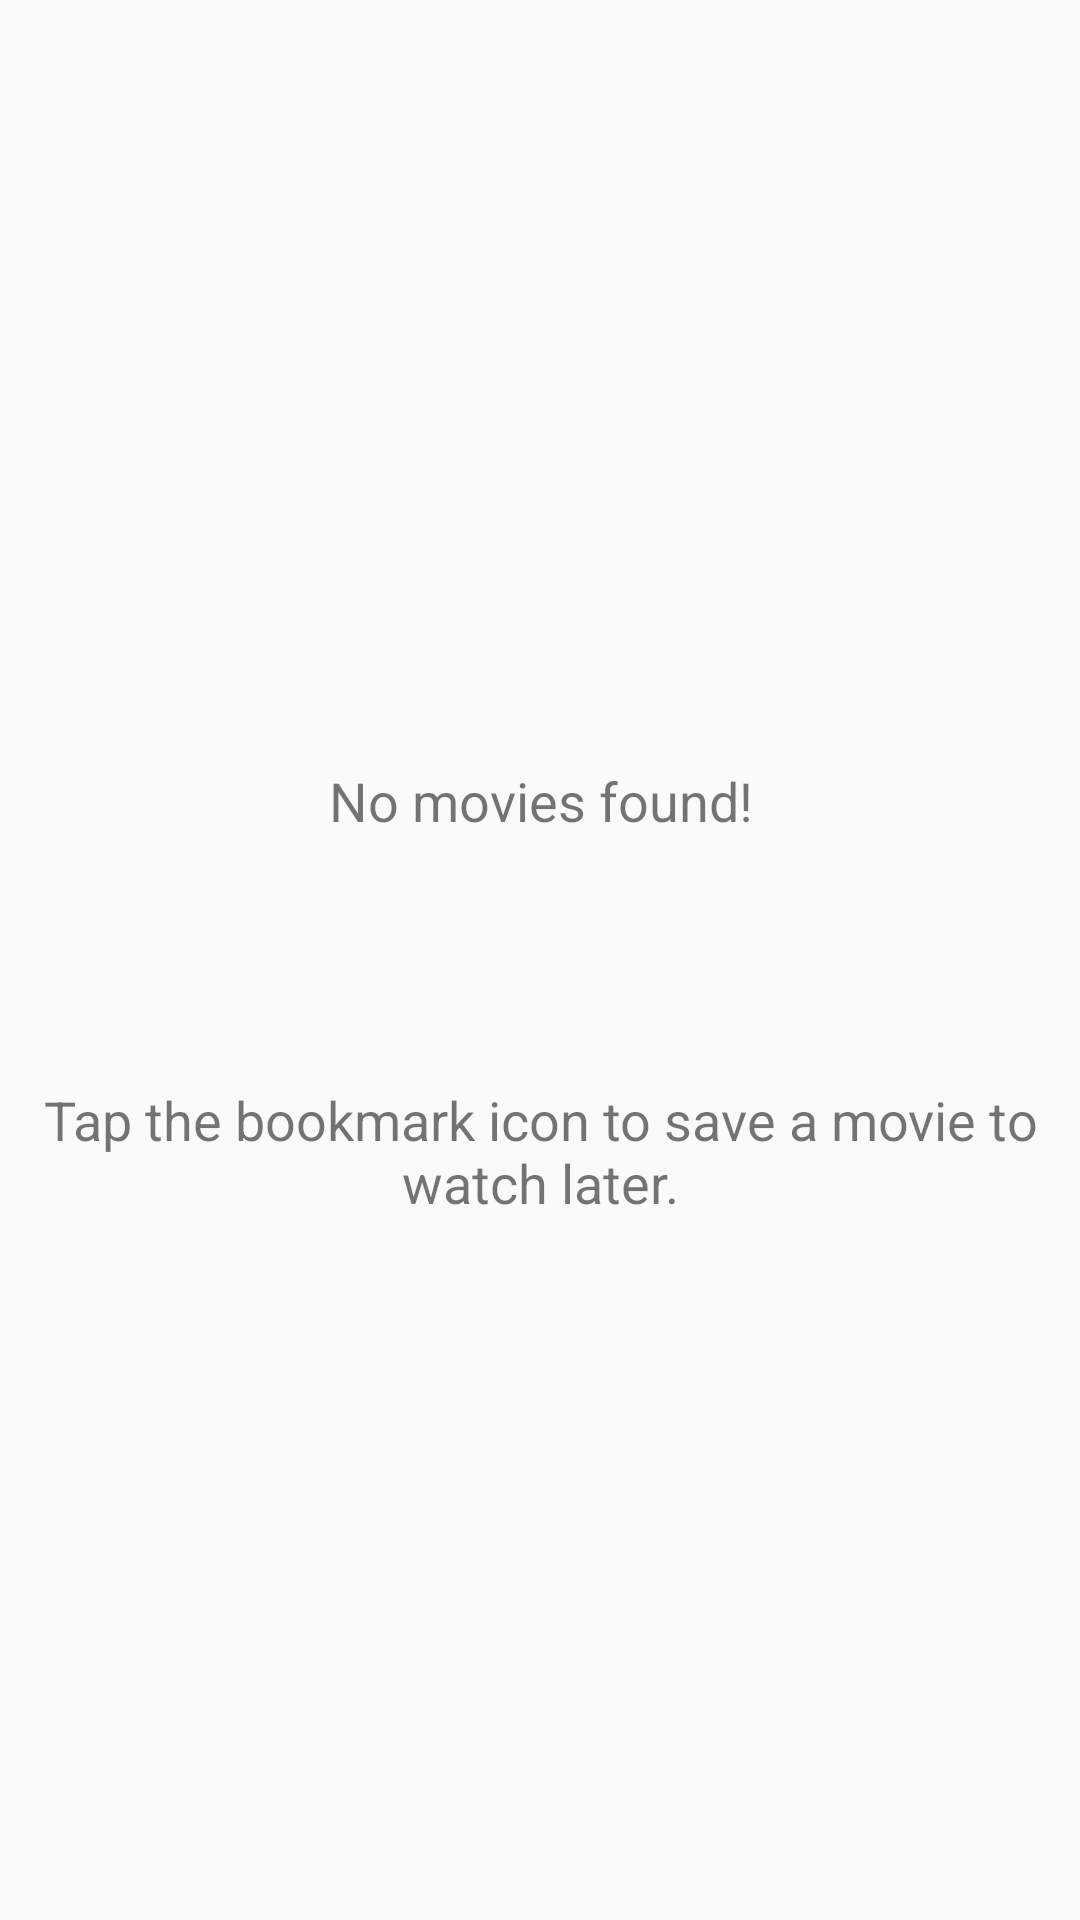

Here is an Android app screen rendered from its layout file. Give the layout XML and the strings, colors and styles it references.
<!-- AndroidManifest.xml: application theme AppTheme -->
<!-- res/layout/empty_state_watch_later.xml -->
<?xml version="1.0" encoding="utf-8"?>
<androidx.constraintlayout.widget.ConstraintLayout xmlns:android="http://schemas.android.com/apk/res/android"
    android:id="@+id/empty_state"
    android:layout_width="match_parent"
    android:layout_height="match_parent"
    android:padding="8dp"
    xmlns:app="http://schemas.android.com/apk/res-auto">

    <TextView
        android:text="No movies found!"
        android:layout_width="match_parent"
        android:layout_height="wrap_content"
        android:textSize="@dimen/empty_state_text_size"
        android:layout_marginBottom="@dimen/empty_state_vertical_spacing"
        app:layout_constraintBottom_toTopOf="@id/bookmark"
        android:gravity="center"/>

    <ImageView
        android:id="@+id/bookmark"
        app:srcCompat="@drawable/ic_bookmark_empty"
        android:layout_width="@dimen/empty_state_icon_size"
        android:layout_height="@dimen/empty_state_icon_size"
        app:layout_constraintTop_toTopOf="parent"
        app:layout_constraintRight_toRightOf="parent"
        app:layout_constraintLeft_toLeftOf="parent"
        app:layout_constraintBottom_toBottomOf="parent"/>

    <TextView
        android:text="Tap the bookmark icon to save a movie to watch later."
        android:layout_width="match_parent"
        android:layout_height="wrap_content"
        android:textSize="@dimen/empty_state_text_size"
        android:layout_marginTop="@dimen/empty_state_vertical_spacing"
        app:layout_constraintTop_toBottomOf="@id/bookmark"
        android:gravity="center"/>

</androidx.constraintlayout.widget.ConstraintLayout>
<!-- resources referenced by this layout -->
<resources>
  <dimen name="empty_state_icon_size">50dp</dimen>
  <dimen name="empty_state_text_size">18sp</dimen>
  <dimen name="empty_state_vertical_spacing">16dp</dimen>
  <style name="AppTheme" parent="Theme.AppCompat.Light.DarkActionBar">
          
          <item name="colorPrimary">@color/colorPrimary</item>
          <item name="colorPrimaryDark">@color/colorPrimaryDark</item>
          <item name="colorAccent">@color/colorAccent</item>
      </style>
  <color name="colorPrimary">#0d47a1</color>
  <color name="colorPrimaryDark">#002171</color>
  <color name="colorAccent">#002171</color>
</resources>
